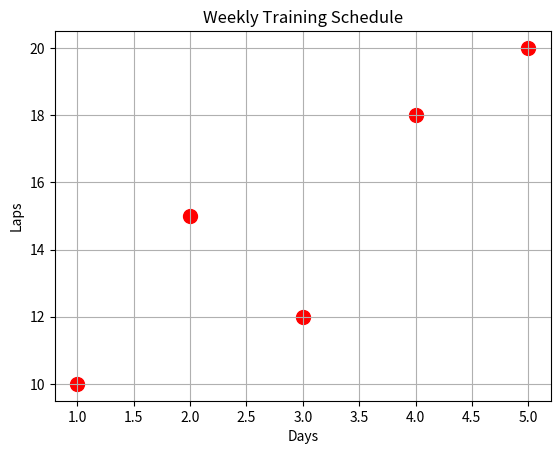

This figure's Python source:
import numpy as np
import matplotlib.pyplot as plt

days = np.array([1,2,3,4,5])
laps = np.array([10,15,12,18,20])

plt.scatter(days, laps, color='red' , s=100 , marker='o')
plt.title("Weekly Training Schedule")
plt.xlabel("Days")
plt.ylabel("Laps")
plt.grid(True)
plt.show()
